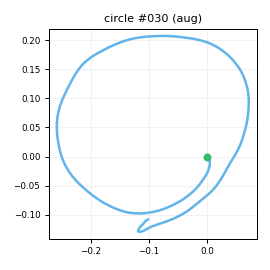

The table this chart was drawn from, first rows:
t_s, ax, ay, az, gx, gy, gz, seq
0.00000, -0.7328, -0.2286, 0.1035, 13.79, 11.26, -1.415, 0
0.01000, -0.695, -0.216, 0.09904, 13.96, 14.09, -4.524, 1
0.02000, -0.6667, -0.1824, 0.1263, 13.25, 15.13, -4.938, 2
0.03000, -0.6047, -0.1362, 0.1402, 10.25, 18.99, -3.802, 3
0.04000, -0.5854, -0.09066, 0.1113, 7, 24.1, -1.915, 4
0.05000, -0.5824, -0.04337, 0.1176, 1.968, 31.1, -0.6199, 5
0.06000, -0.6411, -0.00767, 0.07979, -3.023, 37.79, 1.216, 6
0.07100, -0.7248, 0.03112, 0.00907, -10.19, 42.66, 4.315, 7
0.08000, -0.7743, 0.02745, -0.05236, -15.51, 43.96, 6.053, 8
0.09000, -0.7811, 0.08256, -0.06208, -22.22, 45.27, 10.38, 9
0.1, -0.8245, 0.1356, -0.08769, -28.73, 46.22, 13.94, 10
0.11, -0.8642, 0.1891, -0.1078, -32.27, 47.86, 10.55, 11
0.12, -0.8913, 0.2322, -0.1103, -34.57, 48.35, 2.845, 12
0.13, -0.9271, 0.239, -0.1234, -38.76, 48.53, -3.924, 13
0.14, -0.9312, 0.2576, -0.1243, -44.29, 47.93, -10.42, 14
0.15, -0.9707, 0.2484, -0.1268, -51.39, 48.62, -14.35, 15
0.16, -1.014, 0.1809, -0.1378, -59.54, 49.21, -16.24, 16
0.17, -1.08, 0.09745, -0.1828, -67.69, 49.12, -15.13, 17
0.18, -1.144, -0.01055, -0.2157, -75.65, 47.02, -10.26, 18
0.19, -1.288, -0.1362, -0.2576, -82.17, 42.23, -3.524, 19
0.201, -1.352, -0.1365, -0.2237, -81.43, 37.23, 0.6408, 20
0.21, -1.373, -0.07475, -0.2438, -81.49, 31.78, 2.692, 21
0.22, -1.414, 0.04943, -0.2495, -81.72, 25.38, 1.638, 22
0.23, -1.476, 0.1195, -0.243, -84.45, 18.86, -4.316, 23
0.241, -1.506, 0.08486, -0.2718, -89.07, 13.67, -16.44, 24
0.25, -1.525, -0.03190, -0.3002, -94.63, 6.632, -30.25, 25
0.26, -1.549, -0.2163, -0.3716, -98.81, -2.74, -40.3, 26
0.27, -1.556, -0.423, -0.3675, -99.68, -14.01, -43.84, 27
0.28, -1.49, -0.4836, -0.3302, -97.8, -26.43, -41.65, 28
0.29, -1.435, -0.5404, -0.2819, -94.5, -35.26, -39.93, 29
0.3, -1.403, -0.5661, -0.2796, -89.16, -40.32, -41.82, 30
0.31, -1.36, -0.5879, -0.2809, -83, -44.31, -43.66, 31
0.32, -1.349, -0.5701, -0.2839, -79.31, -48.84, -42.47, 32
0.33, -1.342, -0.5261, -0.2924, -75.42, -52.36, -40.59, 33
0.34, -1.307, -0.5127, -0.3215, -72.22, -56.82, -41.82, 34
0.35, -1.307, -0.5331, -0.2983, -71.44, -60.52, -43.8, 35
0.36, -1.3, -0.5916, -0.3351, -71.11, -64.98, -45.21, 36
0.371, -1.283, -0.6748, -0.3419, -68.65, -69.15, -44.45, 37
0.38, -1.232, -0.7222, -0.3278, -62.15, -75.47, -44.26, 38
0.39, -1.173, -0.7387, -0.3044, -55.16, -79.45, -43.74, 39
0.4, -1.119, -0.7152, -0.3018, -46.92, -85.12, -46.09, 40
0.411, -1.082, -0.662, -0.2673, -38.75, -86.96, -52.33, 41
0.42, -1.03, -0.6479, -0.2342, -29.72, -89.36, -61.86, 42
0.43, -0.9772, -0.6814, -0.2193, -22.04, -90.34, -71.94, 43
0.44, -0.9562, -0.7558, -0.2172, -16.54, -90.09, -76.98, 44
0.45, -0.9444, -0.855, -0.2123, -12.22, -88.98, -75.16, 45
0.46, -0.9311, -0.912, -0.2188, -6.705, -90.72, -68.41, 46
0.47, -0.8643, -0.9306, -0.1947, -0.5917, -94.12, -60.55, 47
0.48, -0.7974, -0.9241, -0.1436, 7.588, -95.83, -56.02, 48
0.49, -0.7536, -0.9094, -0.1248, 16.52, -94.14, -55.34, 49
0.5, -0.7078, -0.8603, -0.1027, 25.04, -92.77, -56.18, 50
0.51, -0.6873, -0.8106, -0.1115, 33.11, -88.76, -57.79, 51
0.52, -0.6705, -0.8172, -0.06884, 38.13, -86.5, -58.69, 52
0.53, -0.6326, -0.7973, -0.07236, 41.6, -85.39, -56.17, 53
0.541, -0.598, -0.8253, -0.05580, 42.35, -81.78, -47.68, 54
0.55, -0.551, -0.8263, -0.03875, 41.75, -77.5, -37.94, 55
0.56, -0.5435, -0.8471, -0.03582, 42.75, -74.07, -30.56, 56
0.57, -0.477, -0.8631, -0.01001, 47.73, -71.32, -26.33, 57
0.581, -0.4055, -0.8336, 0.02451, 54.06, -65.82, -24.71, 58
0.59, -0.4107, -0.7868, 0.04152, 61.18, -58.79, -24, 59
... 123 more rows
